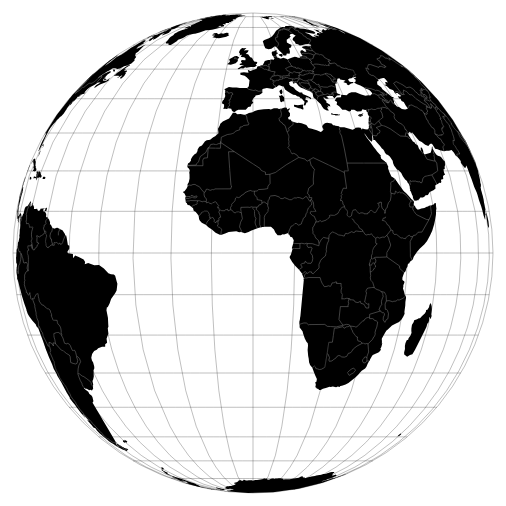
D3 v3 page, settled after 360 driven frames (6 s of simulated time); the page loaded 1 data file(s).


// ── myglobe.js
var width = 960,
    height = 500;
    //rotate = [10, -10],
    //velocity = [.003, -.001];

var projection = d3.geoOrthographic()
    .scale(240);
    //.translate([width / 2, height / 2])
    //.clipAngle(90 + 1e-6)
    //.precision(.3);

var path = d3.geo.path()
    .projection(projection);

var graticule = d3.geo.graticule();

var svg = d3.select("body").append("svg")
    .attr("width", width)
    .attr("height", height);

// Creating the sphere
svg.append("path")
    .datum({type: "Sphere"})
    .attr("class", "sphere")
    .attr("d", path);

// Adding the lines for the globe
svg.append("path")
    .datum(graticule)
    .attr("class", "graticule")
    .attr("d", path);

// svg.append("path")
//     .attr("class", "equator")
//     .attr("d", path);

d3.json("land.json", function(error, land){
    if (error){
        throw error;
    }
    svg.insert("path", ".graticule")
        .datum(topojson.feature(land, land.objects.land))
        .attr("class", "land")
        .attr("d", path);

    svg.insert("path", ".graticule")
        .datum(topojson.mesh(land, land.objects.countries, function(a, b){return a !== b;}))
        .attr("class", "boundary")
        .attr("d", path);
});

### data: land.json
{
 "type": "Topology",
 "objects": {
  "countries": {
   "type": "GeometryCollection",
   "bbox": [
    -180,
    -90,
    180,
    83.65
   ],
   "geometries": [
    "{... 3 keys}",
    "{... 3 keys}",
    "{... 3 keys}",
    "{... 3 keys}",
    "{... 3 keys}",
    "{... 3 keys}",
    "{... 3 keys}",
    "{... 3 keys}",
    "... 169 more items"
   ]
  },
  "land": {
   "type": "MultiPolygon",
   "arcs": [
    "[... 4 items]",
    "[... 1 items]",
    "[... 2 items]",
    "[... 1 items]",
    "[... 1 items]",
    "[... 1 items]",
    "[... 1 items]",
    "[... 1 items]",
    "... 116 more items"
   ]
  }
 },
 "arcs": [
  [
   [
    67002,
    72360
   ],
   [
    284,
    -219
   ],
   [
    209,
    77
   ],
   [
    58,
    261
   ],
   [
    219,
    87
   ],
   [
    157,
    175
   ],
   [
    55,
    460
   ],
   [
    234,
    112
   ],
   "... 3 more items"
  ],
  [
   [
    68477,
    73346
   ],
   [
    154,
    -4
   ],
   [
    210,
    -122
   ]
  ],
  [
   [
    68841,
    73220
   ],
   [
    85,
    -70
   ],
   [
    201,
    185
   ],
   [
    93,
    -111
   ],
   [
    90,
    264
   ],
   [
    166,
    -12
   ],
   [
    43,
    84
   ],
   [
    29,
    233
   ],
   "... 11 more items"
  ],
  [
   [
    70827,
    73379
   ],
   [
    50,
    -165
   ]
  ],
  [
   [
    70877,
    73214
   ],
   [
    -162,
    -65
   ],
   [
    -141,
    -106
   ],
   [
    -319,
    -67
   ],
   [
    -298,
    -121
   ],
   [
    -163,
    -251
   ],
   [
    66,
    -244
   ],
   [
    32,
    -287
   ],
   "... 21 more items"
  ],
  [
   [
    66909,
    69007
   ],
   [
    252,
    523
   ],
   [
    -23,
    370
   ],
   [
    -210,
    97
   ],
   [
    -22,
    366
   ],
   [
    -91,
    460
   ],
   [
    119,
    315
   ],
   [
    -121,
    85
   ],
   "... 2 more items"
  ],
  [
   [
    56642,
    45537
   ],
   [
    29,
    -179
   ],
   [
    -32,
    -279
   ],
   [
    49,
    -270
   ],
   [
    -41,
    -216
   ],
   [
    24,
    -199
   ],
   [
    -579,
    7
   ],
   [
    -13,
    -1832
   ],
   "... 2 more items"
  ],
  [
   [
    56448,
    41738
   ],
   [
    -510,
    -235
   ],
   [
    -673,
    82
   ],
   [
    -192,
    276
   ],
   [
    -1126,
    -25
   ],
   [
    -42,
    -40
   ],
   [
    -166,
    260
   ],
   [
    -180,
    17
   ],
   "... 2 more items"
  ],
  "... 591 more items"
 ],
 "transform": {
  "scale": [
   0.0036,
   0.001736
  ],
  "translate": [
   -180,
   -90
  ]
 }
}